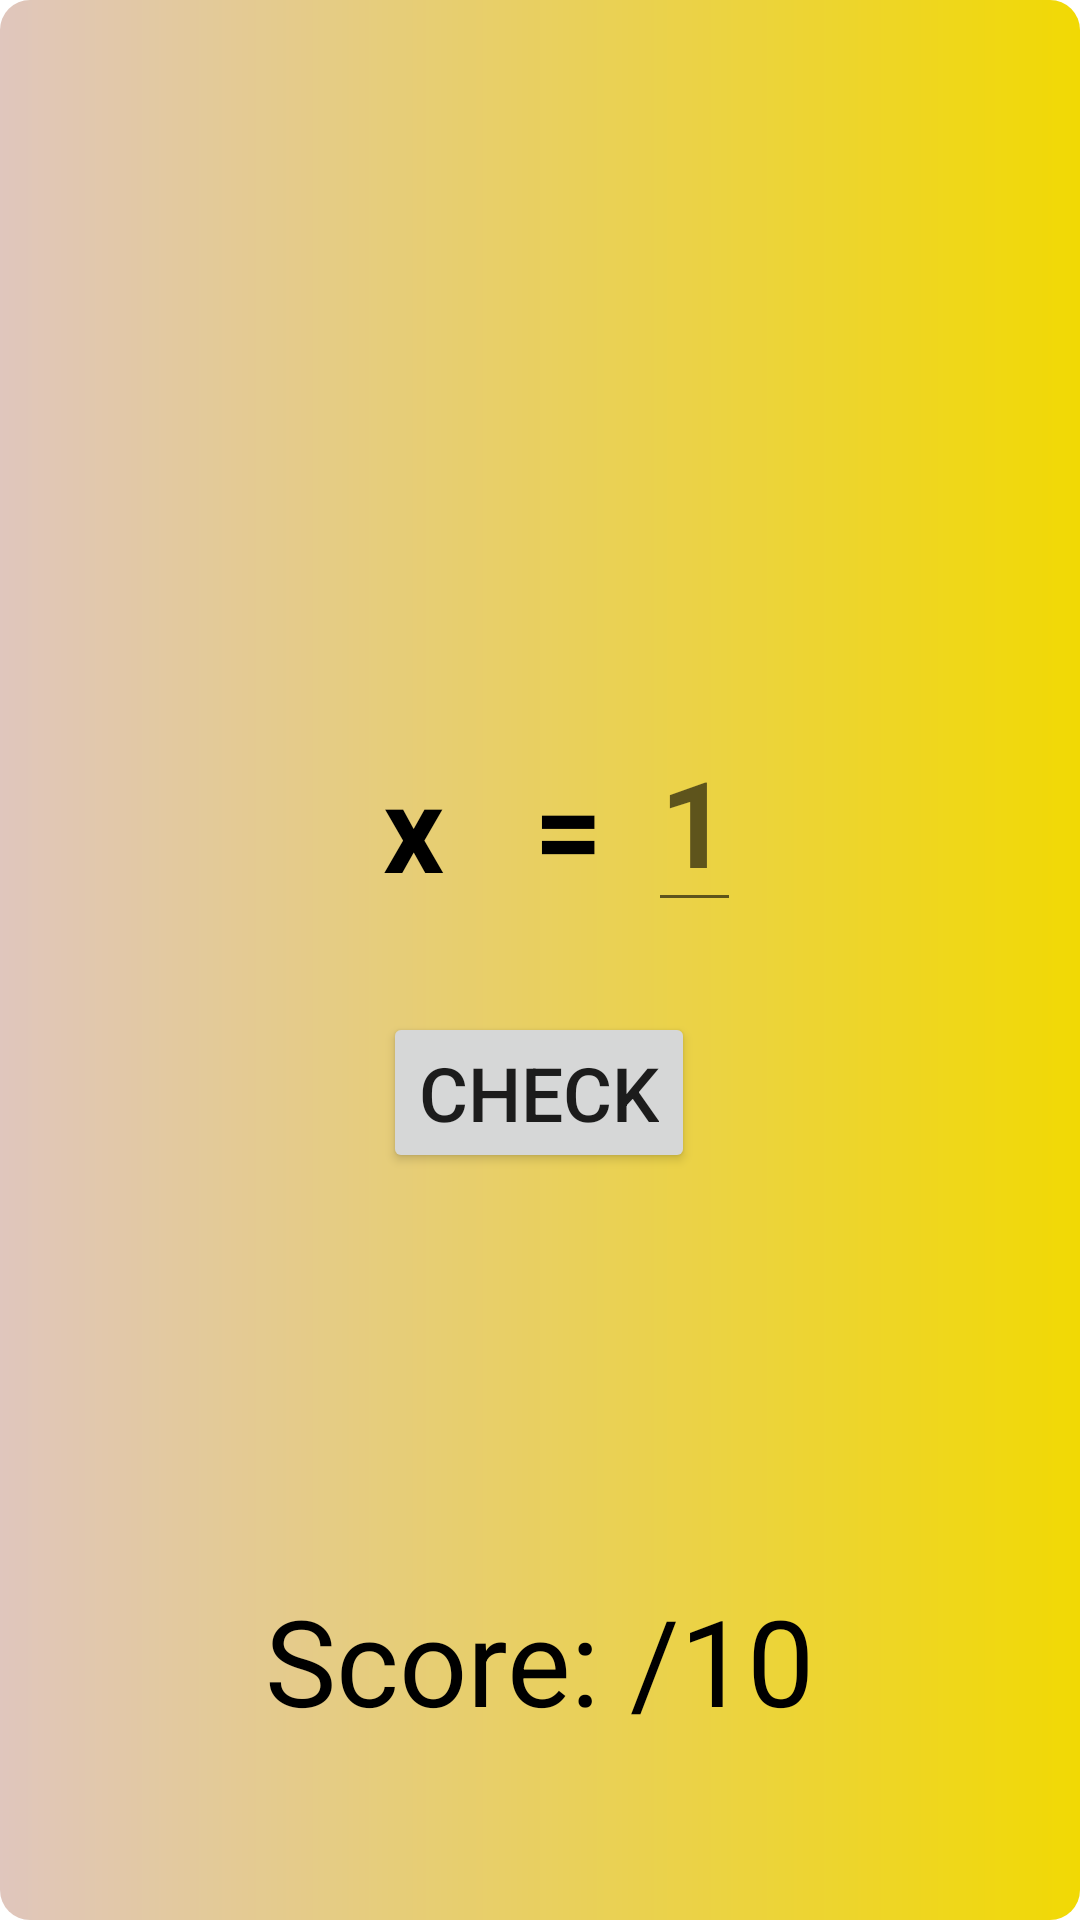

Here is an Android app screen rendered from its layout file. Give the layout XML and the strings, colors and styles it references.
<!-- AndroidManifest.xml: application theme Theme.Tables -->
<!-- res/layout/activity_quiz_page.xml -->
<?xml version="1.0" encoding="utf-8"?>
<RelativeLayout
    android:layout_width="match_parent"
    android:layout_height="match_parent"
    xmlns:tools="http://schemas.android.com/tools"
    android:background="@drawable/gradient_orange"
    xmlns:android="http://schemas.android.com/apk/res/android">

    <RelativeLayout
        android:layout_width="wrap_content"
        android:layout_height="wrap_content"
        android:layout_centerVertical="true"
        android:layout_centerHorizontal="true">
        <TextView
            android:id="@+id/first_number"
            android:layout_width="wrap_content"
            android:layout_height="wrap_content"
            android:textStyle="bold"
            android:textSize="40dp"
            android:textColor="@color/black"
            android:layout_marginRight="15dp"
            tools:text="6" />

        <TextView
            android:id="@+id/multiply_sign"
            android:layout_width="wrap_content"
            android:layout_height="wrap_content"
            android:textStyle="bold"
            android:layout_toRightOf="@id/first_number"
            android:layout_marginRight="15dp"
            android:textSize="40dp"
            android:textColor="@color/black"
            android:text="x" />

        <TextView
            android:id="@+id/second_number"
            android:layout_width="wrap_content"
            android:layout_height="wrap_content"
            android:layout_toRightOf="@id/multiply_sign"
            android:textStyle="bold"
            android:textSize="40dp"
            android:layout_marginRight="15dp"
            android:textColor="@color/black"
            tools:text="8" />

        <TextView
            android:id="@+id/equal_sign"
            android:layout_width="wrap_content"
            android:layout_height="wrap_content"
            android:textStyle="bold"
            android:layout_toRightOf="@id/second_number"
            android:layout_marginRight="15dp"
            android:textSize="40dp"
            android:textColor="@color/black"
            android:text="=" />

        <EditText

            android:layout_marginTop="-12dp"
            android:id="@+id/answer"
            android:layout_width="wrap_content"
            android:layout_height="wrap_content"
            android:hint="1"
            android:layout_toRightOf="@id/equal_sign"
            android:textSize="40dp"
            android:textColor="@color/black"
            android:textStyle="bold"
            android:inputType="number"/>

        <Button
            android:id="@+id/check_answer"
            android:layout_width="wrap_content"
            android:layout_height="wrap_content"
            android:text="Check"
            android:layout_marginTop="30dp"
            android:layout_centerHorizontal="true"
            android:textSize="25dp"
            android:layout_below="@id/answer"/>

    </RelativeLayout>



    <RelativeLayout
        android:layout_width="wrap_content"
        android:layout_height="wrap_content"
        android:layout_centerHorizontal="true"
        android:layout_marginBottom="60dp">

        <TextView
            android:id="@+id/your_score_view"
            android:layout_width="wrap_content"
            android:layout_height="wrap_content"
            android:layout_alignParentBottom="true"
            android:layout_marginBottom="70dp"
            android:text="Score: "
            android:textSize="40dp"
            android:textColor="@color/black"/>

        <TextView
            android:id="@+id/result"
            android:layout_toRightOf="@id/your_score_view"
            android:layout_width="wrap_content"
            android:layout_height="wrap_content"
            android:layout_alignParentBottom="true"
            android:layout_marginBottom="70dp"
            tools:text="7"
            android:textSize="40dp"
            android:textColor="#065309"/>

        <TextView
            android:layout_width="wrap_content"
            android:layout_height="wrap_content"
            android:layout_alignParentBottom="true"
            android:layout_marginBottom="70dp"
            android:text="/10"
            android:layout_toRightOf="@id/result"
            android:textSize="40dp"
            android:textColor="@color/black"/>
    </RelativeLayout>

</RelativeLayout>
<!-- resources referenced by this layout -->
<resources>
  <color name="black">#FF000000</color>
  <!-- drawable gradient_orange (drawable) -->
  <?xml version="1.0" encoding="utf-8"?>
  <shape xmlns:android="http://schemas.android.com/apk/res/android"
      android:shape="rectangle">
  
      <corners
          android:radius="10dp"/>
      <gradient
          android:startColor = "#F1D904"
          android:endColor="#FFE0C6BD"
          android:angle="180"
          android:type="linear" />
  </shape>
  <style name="Theme.Tables" parent="Theme.MaterialComponents.DayNight.NoActionBar">
          
          <item name="colorPrimary">@color/purple_200</item>
          <item name="colorPrimaryVariant">@color/purple_700</item>
          <item name="colorOnPrimary">@color/black</item>
          
          <item name="colorSecondary">@color/teal_200</item>
          <item name="colorSecondaryVariant">@color/teal_200</item>
          <item name="colorOnSecondary">@color/black</item>
          
          <item name="android:statusBarColor" tools:targetApi="l">?attr/colorPrimaryVariant</item>
          
      </style>
  <color name="purple_200">#FFBB86FC</color>
  <color name="purple_700">#FF3700B3</color>
  <color name="teal_200">#FF03DAC5</color>
</resources>
